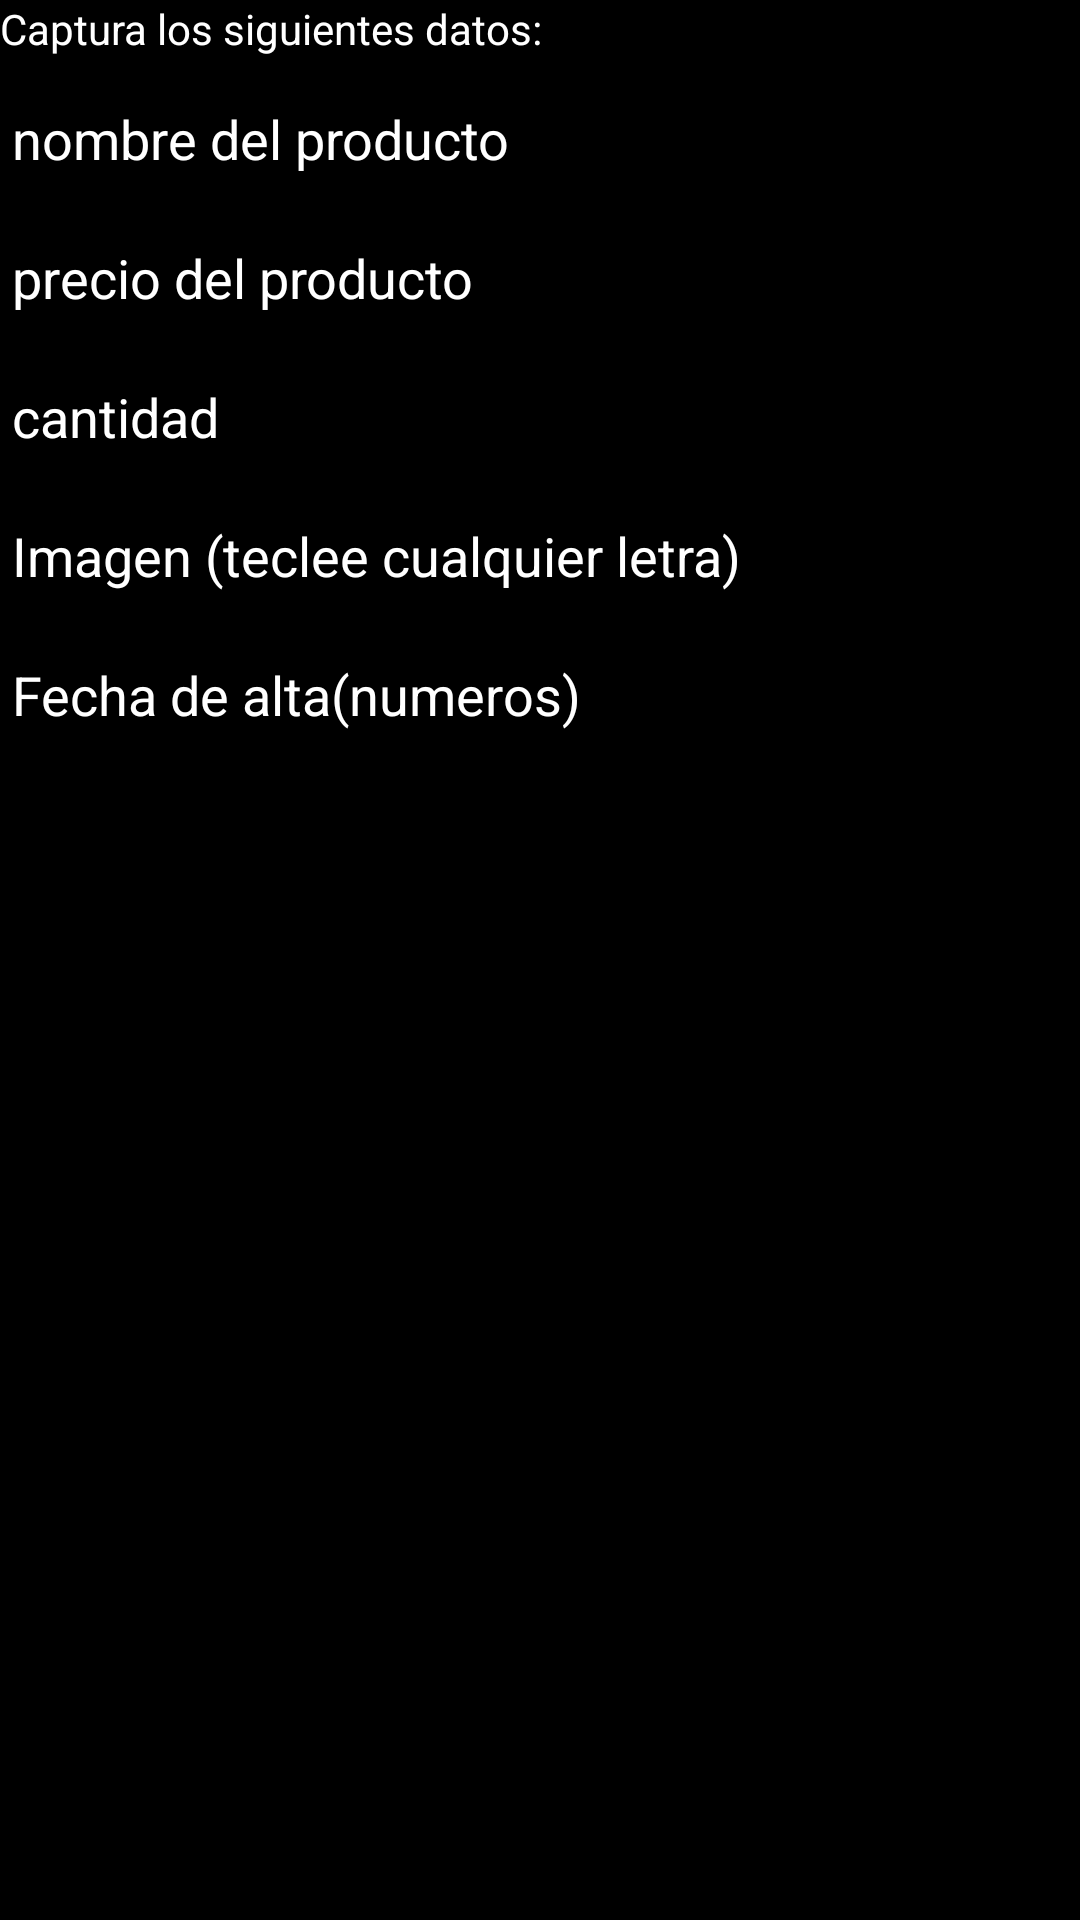

The Android layout XML behind this screen, and the referenced resources:
<!-- AndroidManifest.xml: application theme Theme.ExamenOrdinario -->
<!-- res/layout/dialog_layout.xml -->
<?xml version="1.0" encoding="utf-8"?>
<LinearLayout xmlns:android="http://schemas.android.com/apk/res/android"
    android:orientation="vertical"
    android:layout_width="match_parent"
    android:layout_height="match_parent"
    android:background="@color/black">
    <TextView
        android:layout_width="match_parent"
        android:layout_height="wrap_content"
        android:text="Captura los siguientes datos: "
        android:textColor="@color/white"/>
    <EditText
        android:id="@+id/nombre"
        android:inputType="text"
        android:layout_width="match_parent"
        android:layout_height="wrap_content"
        android:hint="nombre del producto"
        android:layout_marginTop="5dp"
        android:textColor="@color/white"
        android:textColorHint="@color/white"/>
    <EditText
        android:id="@+id/precio"
        android:inputType="number"
        android:layout_width="match_parent"
        android:layout_height="wrap_content"
        android:hint="precio del producto"
        android:layout_marginTop="5dp"
        android:textColor="@color/white"
        android:textColorHint="@color/white"
        />
    <EditText
        android:id="@+id/cantidad"
        android:inputType="number"
        android:layout_width="match_parent"
        android:layout_height="wrap_content"
        android:hint="cantidad"
        android:layout_marginTop="5dp"
        android:textColor="@color/white"
        android:textColorHint="@color/white"/>
    <EditText
        android:id="@+id/imagen"
        android:inputType="text"
        android:layout_width="match_parent"
        android:layout_height="wrap_content"
        android:hint="Imagen (teclee cualquier letra)"
        android:layout_marginTop="5dp"
        android:textColor="@color/white"
        android:textColorHint="@color/white"/>
    <EditText
        android:id="@+id/fecha"
        android:inputType="datetime"
        android:layout_width="match_parent"
        android:layout_height="wrap_content"
        android:hint="Fecha de alta(numeros)"
        android:layout_marginTop="5dp"
        android:textColor="@color/white"
        android:textColorHint="@color/white"/>



</LinearLayout>
<!-- resources referenced by this layout -->
<resources>
  <style name="Theme.ExamenOrdinario" parent="Theme.MaterialComponents.DayNight.NoActionBar">
          
          <item name="colorPrimary">@color/purple_500</item>
          <item name="colorPrimaryVariant">@color/purple_700</item>
          <item name="colorOnPrimary">@color/white</item>
          
          <item name="colorSecondary">@color/teal_200</item>
          <item name="colorSecondaryVariant">@color/teal_700</item>
          <item name="colorOnSecondary">@color/black</item>
          
          <item name="android:statusBarColor" tools:targetApi="l">?attr/colorPrimaryVariant</item>
          
      </style>
  <!-- not gathered from this repository: default colours our renderer supplied (Android Studio template values) -->
  <color name="purple_500">#FF6200EE</color>
  <color name="purple_700">#FF3700B3</color>
  <color name="teal_200">#FF03DAC5</color>
  <color name="teal_700">#FF018786</color>
  <color name="black">#FF000000</color>
  <color name="white">#FFFFFFFF</color>
</resources>
